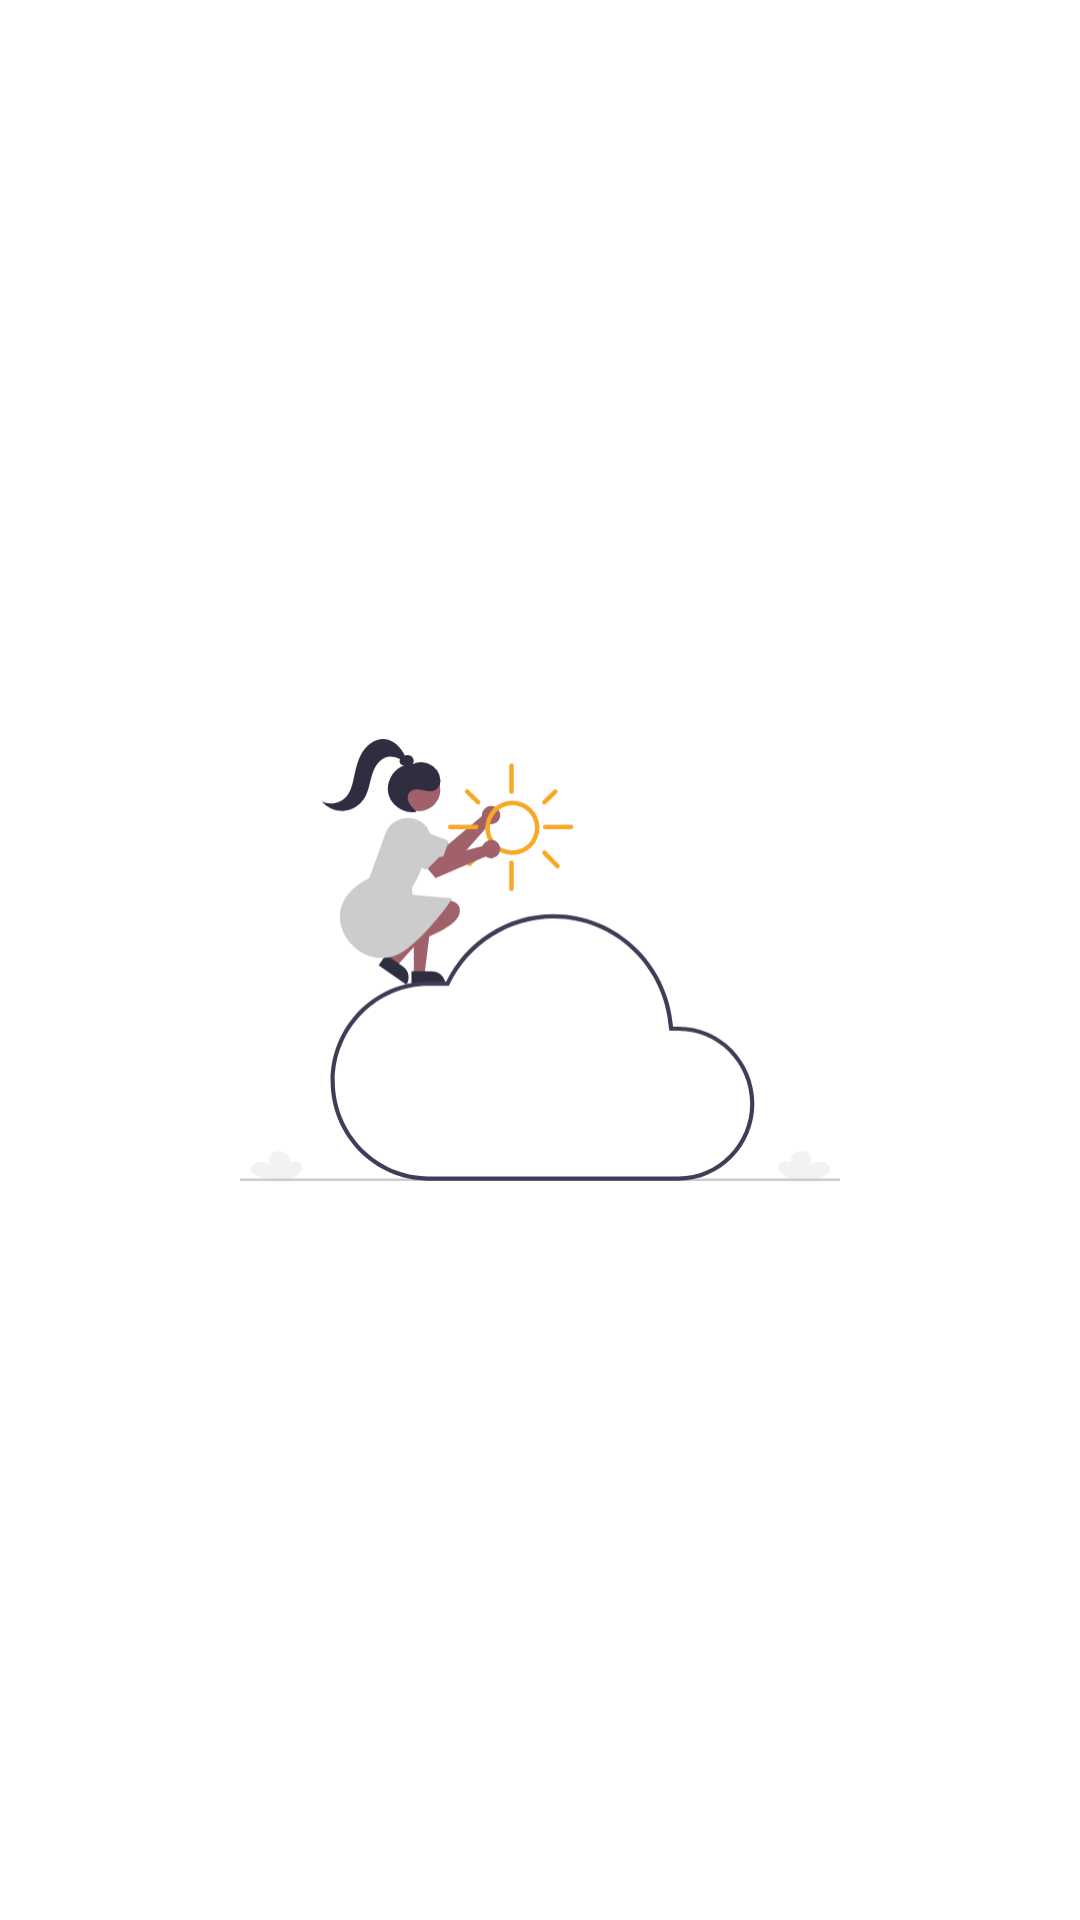

The Android layout XML behind this screen, and the referenced resources:
<!-- AndroidManifest.xml: application theme Theme.WeatherHut -->
<!-- res/layout/activity_splash_screen.xml -->
<?xml version="1.0" encoding="utf-8"?>
<androidx.constraintlayout.widget.ConstraintLayout xmlns:android="http://schemas.android.com/apk/res/android"
    xmlns:app="http://schemas.android.com/apk/res-auto"
    xmlns:tools="http://schemas.android.com/tools"
    android:layout_width="match_parent"
    android:background="@color/white"
    android:layout_height="match_parent"
    tools:context=".SplashScreenActivity">

    <ImageView
        android:id="@+id/splash_screen_icon"
        android:layout_width="200sp"
        android:layout_height="200sp"
        android:src="@drawable/ic_splash_screen_icon"
        app:layout_constraintStart_toStartOf="parent"
        app:layout_constraintEnd_toEndOf="parent"
        app:layout_constraintBottom_toBottomOf="parent"
        app:layout_constraintTop_toTopOf="parent"
        />

</androidx.constraintlayout.widget.ConstraintLayout>
<!-- resources referenced by this layout -->
<resources>
  <color name="white">#FFFFFFFF</color>
  <!-- drawable ic_splash_screen_icon: vector/xml drawable (drawable, 7029 chars, omitted) -->
  <style name="Theme.WeatherHut" parent="ThemeOverlay.MaterialComponents.Dark">
          
          <item name="colorPrimary">#FA9C95</item>
          <item name="colorPrimaryVariant">@color/purple_700</item>
          <item name="colorOnPrimary">@color/white</item>
          
          <item name="colorSecondary">@color/teal_200</item>
          <item name="colorSecondaryVariant">@color/teal_700</item>
          <item name="colorOnSecondary">@color/black</item>
          
          <item name="android:statusBarColor" tools:targetApi="l">?attr/colorPrimaryVariant</item>
          
          <item name="colorAccent">@android:color/black</item>
      </style>
  <color name="purple_700">#FA7B71</color>
  <color name="teal_200">#FF03DAC5</color>
  <color name="teal_700">#FF018786</color>
  <color name="black">#FF000000</color>
</resources>
